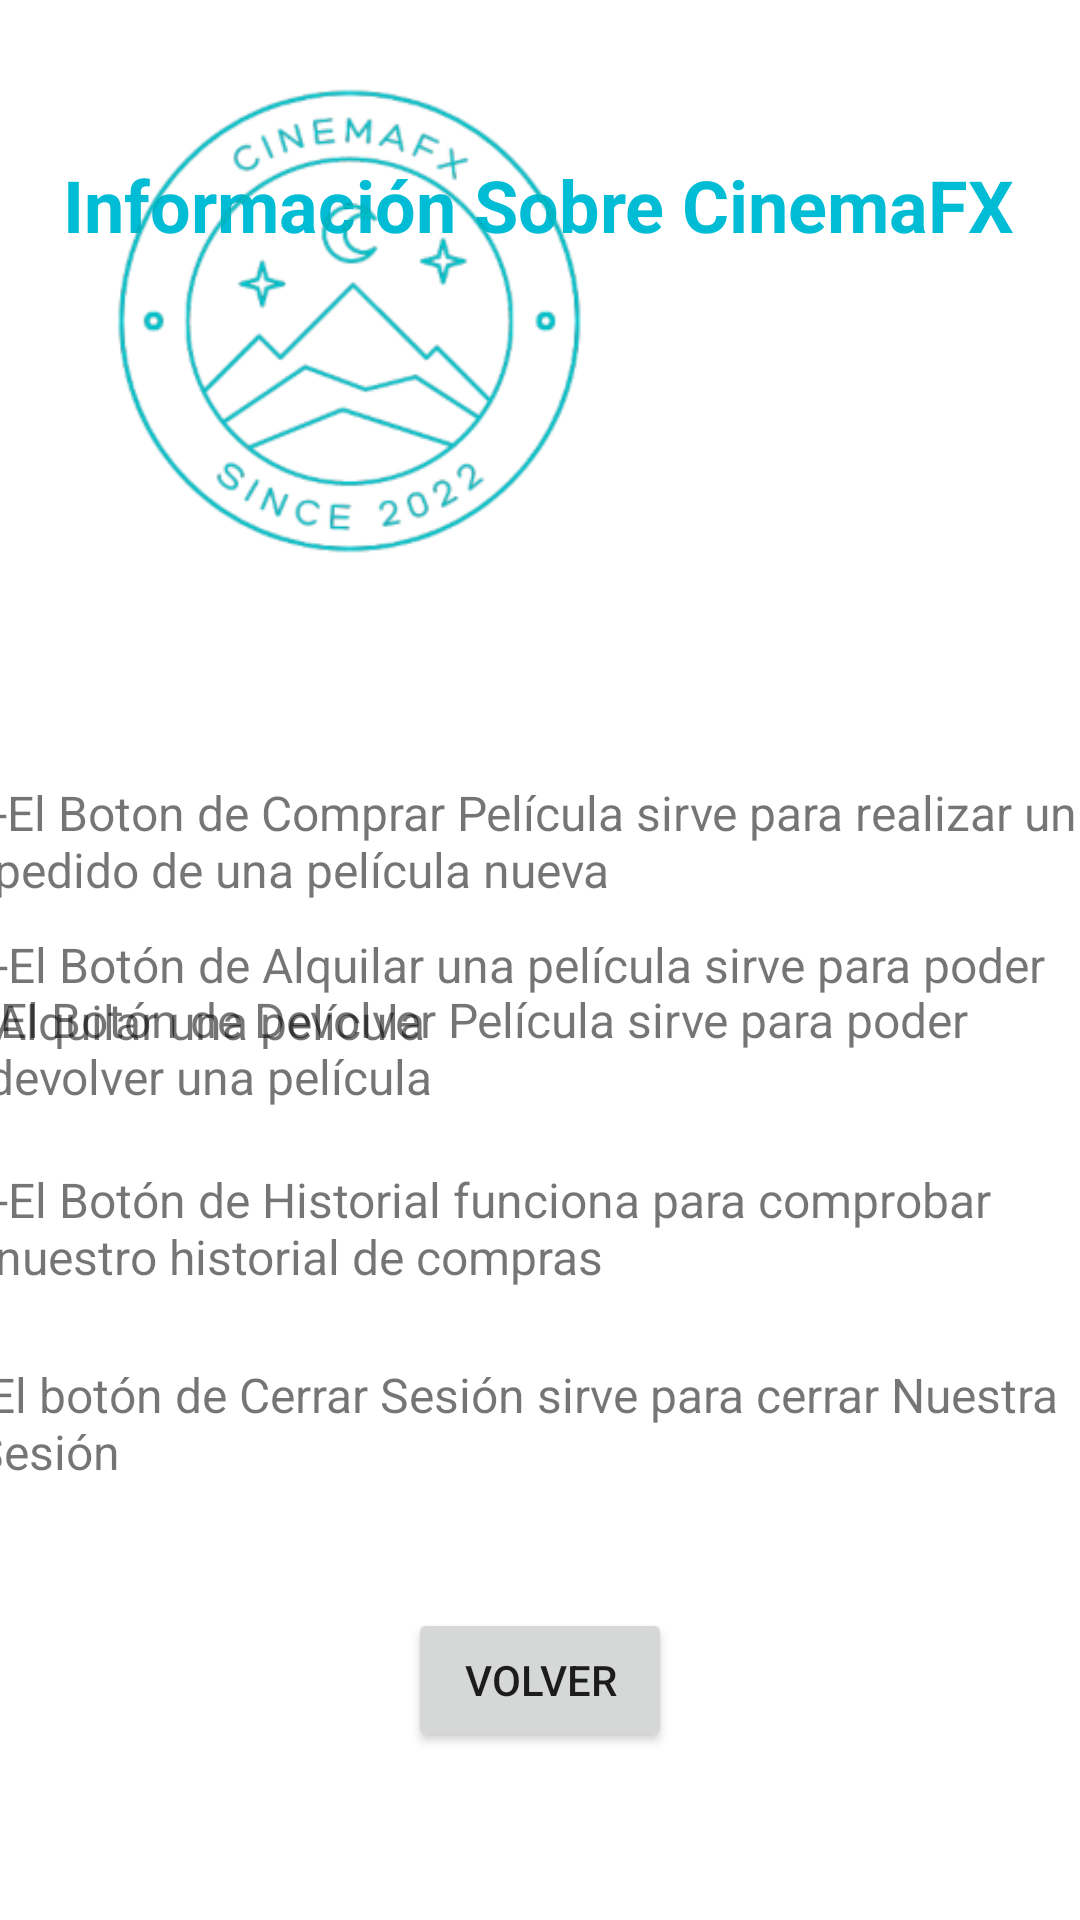

Here is an Android app screen rendered from its layout file. Give the layout XML and the strings, colors and styles it references.
<!-- AndroidManifest.xml: application theme Theme.ProyectoVideoClub -->
<!-- res/layout/activity_ayuda_estandar.xml -->
<?xml version="1.0" encoding="utf-8"?>
<androidx.constraintlayout.widget.ConstraintLayout xmlns:android="http://schemas.android.com/apk/res/android"
    xmlns:app="http://schemas.android.com/apk/res-auto"
    xmlns:tools="http://schemas.android.com/tools"
    android:layout_width="match_parent"
    android:layout_height="match_parent"
    tools:context=".ayudaEstandar">

    <TextView
        android:id="@+id/textView10"
        android:layout_width="wrap_content"
        android:layout_height="wrap_content"
        android:layout_marginTop="52dp"
        android:text="Información Sobre CinemaFX"
        android:textColor="#00BCD4"
        android:textSize="24sp"
        android:textStyle="bold"
        app:layout_constraintEnd_toEndOf="parent"
        app:layout_constraintHorizontal_bias="0.494"
        app:layout_constraintStart_toStartOf="parent"
        app:layout_constraintTop_toTopOf="parent" />

    <TextView
        android:id="@+id/textView11"
        android:layout_width="367dp"
        android:layout_height="44dp"
        android:text="-El Boton de Comprar Película sirve para realizar un pedido de una película nueva"
        android:textSize="16sp"
        app:layout_constraintBottom_toBottomOf="parent"
        app:layout_constraintEnd_toEndOf="parent"
        app:layout_constraintHorizontal_bias="0.34"
        app:layout_constraintStart_toStartOf="parent"
        app:layout_constraintTop_toTopOf="parent"
        app:layout_constraintVertical_bias="0.436" />

    <TextView
        android:id="@+id/textView12"
        android:layout_width="366dp"
        android:layout_height="39dp"
        android:text="-El Botón de Alquilar una película sirve para poder Alquilar una película"
        android:textSize="16sp"
        app:layout_constraintBottom_toBottomOf="parent"
        app:layout_constraintEnd_toEndOf="parent"
        app:layout_constraintHorizontal_bias="0.355"
        app:layout_constraintStart_toStartOf="parent"
        app:layout_constraintTop_toTopOf="parent"
        app:layout_constraintVertical_bias="0.517" />

    <TextView
        android:id="@+id/textView13"
        android:layout_width="372dp"
        android:layout_height="43dp"
        android:layout_marginBottom="268dp"
        android:text="-El Botón de Devolver Película sirve para poder devolver una película"
        android:textSize="16sp"
        app:layout_constraintBottom_toBottomOf="parent"
        app:layout_constraintEnd_toEndOf="parent"
        app:layout_constraintHorizontal_bias="0.41"
        app:layout_constraintStart_toStartOf="parent" />

    <TextView
        android:id="@+id/textView14"
        android:layout_width="366dp"
        android:layout_height="43dp"
        android:layout_marginBottom="208dp"
        android:text="-El Botón de Historial funciona para comprobar nuestro historial de compras"
        android:textSize="16sp"
        app:layout_constraintBottom_toBottomOf="parent"
        app:layout_constraintEnd_toEndOf="parent"
        app:layout_constraintHorizontal_bias="0.355"
        app:layout_constraintStart_toStartOf="parent" />

    <TextView
        android:id="@+id/textView15"
        android:layout_width="376dp"
        android:layout_height="46dp"
        android:layout_marginBottom="140dp"
        android:text="-El botón de Cerrar Sesión sirve para cerrar Nuestra Sesión"
        android:textSize="16sp"
        app:layout_constraintBottom_toBottomOf="parent"
        app:layout_constraintEnd_toEndOf="parent"
        app:layout_constraintHorizontal_bias="0.542"
        app:layout_constraintStart_toStartOf="parent" />

    <Button
        android:id="@+id/button12"
        android:layout_width="wrap_content"
        android:layout_height="wrap_content"
        android:layout_marginBottom="56dp"
        android:text="Volver"
        android:textSize="14sp"
        app:layout_constraintBottom_toBottomOf="parent"
        app:layout_constraintEnd_toEndOf="parent"
        app:layout_constraintStart_toStartOf="parent" />

    <ImageView
        android:id="@+id/imageView5"
        android:layout_width="233dp"
        android:layout_height="214dp"
        app:srcCompat="@drawable/cinemafx_removebg_preview__1_"
        tools:layout_editor_absoluteX="89dp"
        tools:layout_editor_absoluteY="86dp" />
</androidx.constraintlayout.widget.ConstraintLayout>
<!-- resources referenced by this layout -->
<resources>
  <!-- drawable cinemafx_removebg_preview__1_: png bitmap (drawable, 36866 bytes) -->
  <style name="Theme.ProyectoVideoClub" parent="Theme.MaterialComponents.DayNight.DarkActionBar">
          
          <item name="colorPrimary">@color/purple_500</item>
          <item name="colorPrimaryVariant">@color/purple_700</item>
          <item name="colorOnPrimary">@color/white</item>
          
          <item name="colorSecondary">@color/teal_200</item>
          <item name="colorSecondaryVariant">@color/teal_700</item>
          <item name="colorOnSecondary">@color/black</item>
          
          <item name="android:statusBarColor">?attr/colorPrimaryVariant</item>
          
      </style>
  <!-- not gathered from this repository: default colours our renderer supplied (Android Studio template values) -->
  <color name="purple_500">#FF6200EE</color>
  <color name="purple_700">#FF3700B3</color>
  <color name="teal_200">#FF03DAC5</color>
  <color name="teal_700">#FF018786</color>
  <color name="black">#FF000000</color>
  <color name="white">#FFFFFFFF</color>
</resources>
